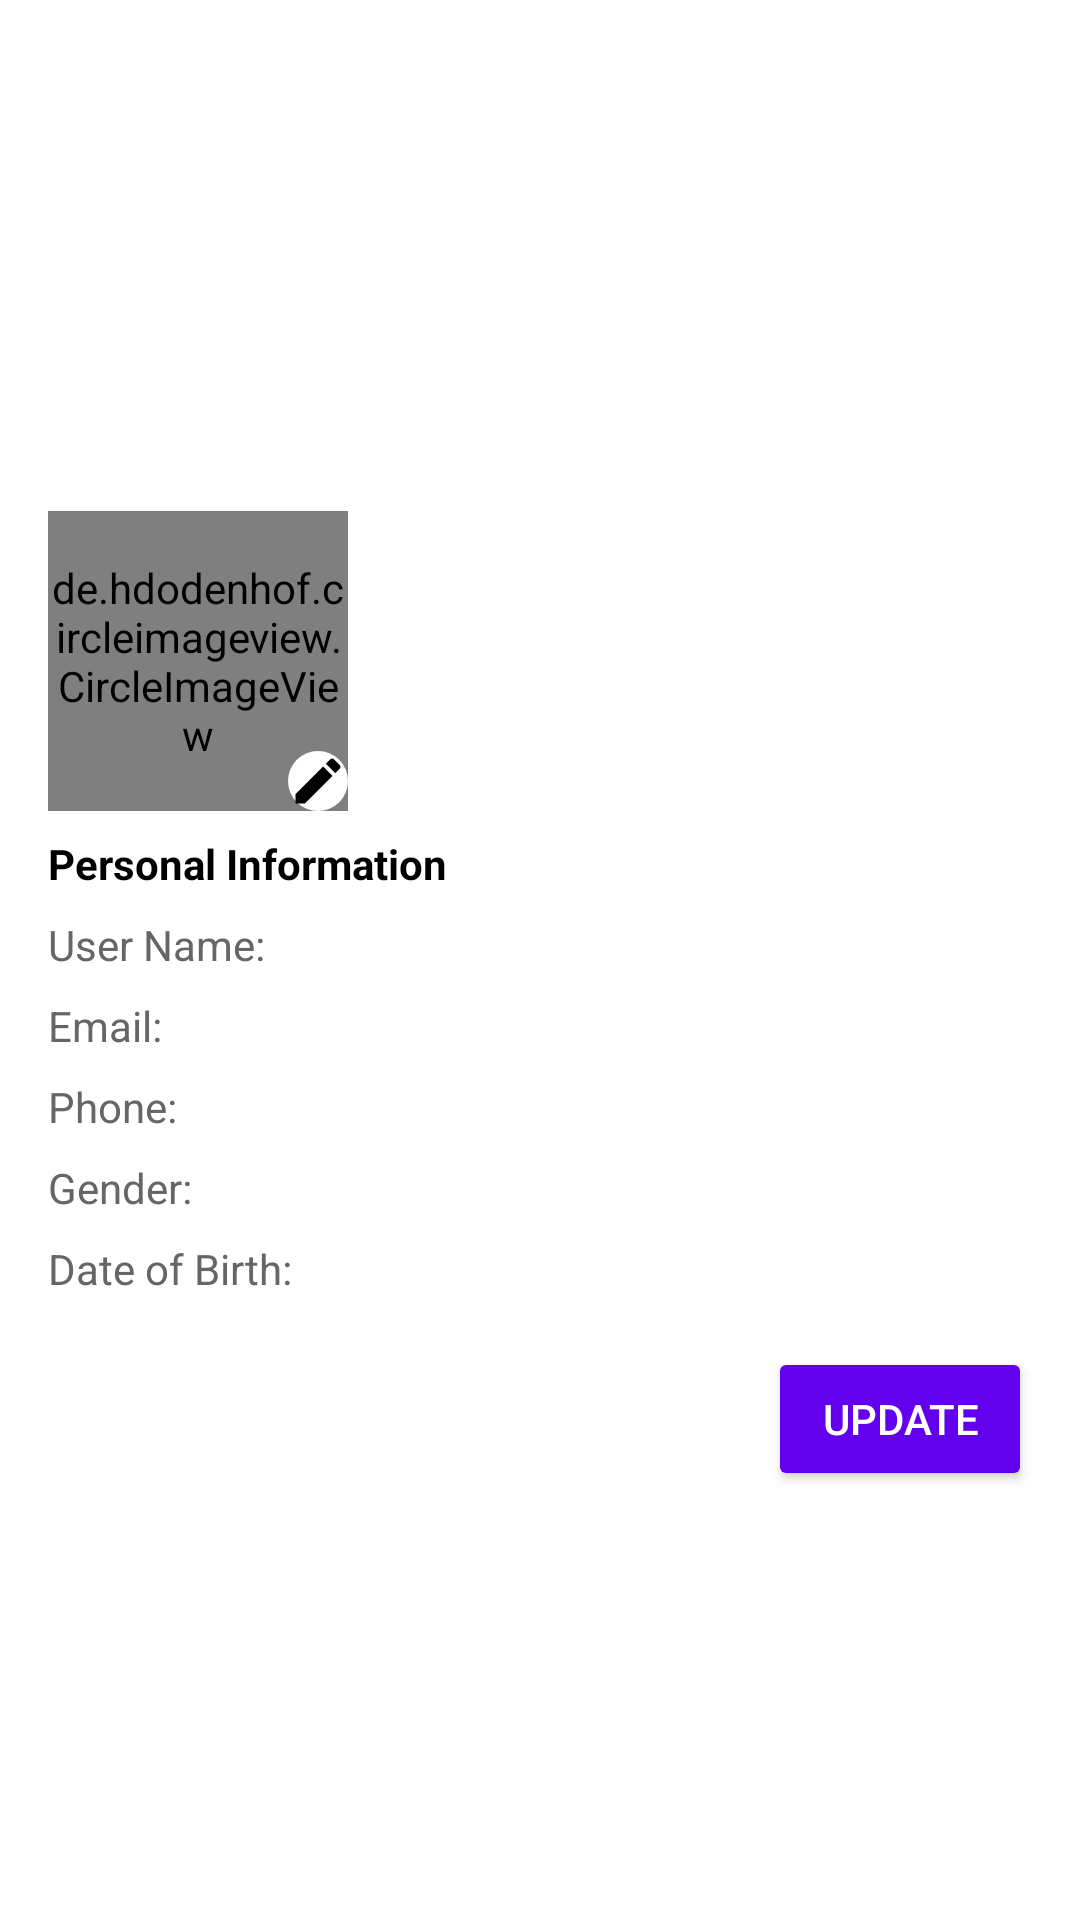

Layout XML and referenced resources for this Android screen:
<!-- AndroidManifest.xml: application theme Theme.ChatApplication -->
<!-- res/layout/user_profile_layout.xml -->
<RelativeLayout xmlns:android="http://schemas.android.com/apk/res/android"
    android:layout_width="match_parent"
    android:layout_height="match_parent"
    android:background="#FFFFFF"
    android:padding="0dp">


        <ImageView
            android:id="@+id/background_image"
            android:layout_width="match_parent"
            android:layout_height="200dp"
            android:scaleType="centerCrop"/>

        <de.hdodenhof.circleimageview.CircleImageView
            android:id="@+id/profile_image"
            android:layout_width="100dp"
            android:layout_height="100dp"
            android:layout_below="@id/background_image"
            android:layout_marginTop="-30dp"
            android:layout_marginLeft="16dp"
            android:layout_alignStart="@id/background_image"/>
        <ImageView
            android:id="@+id/profile_image_edit"
            android:layout_width="20dp"
            android:layout_height="20dp"
            android:layout_alignEnd="@id/profile_image"
            android:layout_alignBottom="@id/profile_image"
            android:src="@drawable/ic_pencil"
            android:contentDescription="Edit Profile Image" />


        <TextView
            android:id="@+id/preferred_name"
            android:layout_width="wrap_content"
            android:layout_height="wrap_content"
            android:layout_marginTop="210dp"
            android:paddingLeft="30dp"
            android:layout_toRightOf="@id/profile_image"
            android:textSize="22sp"
            android:textColor="#000000"
            android:textStyle="bold" />

        <TextView
            android:id="@+id/Info_title"
            android:layout_width="wrap_content"
            android:layout_height="wrap_content"
            android:layout_below="@id/profile_image"
            android:layout_marginTop="8dp"
            android:layout_marginLeft="16dp"
            android:layout_alignStart="@id/background_image"
            android:text="Personal Information"
            android:textStyle="bold"
            android:textSize="14sp"
            android:textColor="#000000" />

        <TextView
            android:id="@+id/user_name_text"
            android:layout_width="wrap_content"
            android:layout_height="wrap_content"
            android:layout_below="@id/Info_title"
            android:layout_marginTop="8dp"
            android:layout_marginLeft="16dp"
            android:layout_alignStart="@id/background_image"
            android:text="User Name:"
            android:textSize="14sp"
            android:textColor="#666666" />
        <TextView
            android:id="@+id/user_name"
            android:layout_width="wrap_content"
            android:layout_height="wrap_content"
            android:layout_toEndOf="@id/user_name_text"
            android:layout_marginTop="306dp"
            android:layout_marginLeft="50dp"
            android:textSize="14sp"
            android:textColor="#000000" />

        <TextView
            android:id="@+id/user_email_text"
            android:layout_width="wrap_content"
            android:layout_height="wrap_content"
            android:layout_below="@id/user_name_text"
            android:layout_marginTop="8dp"
            android:layout_marginLeft="16dp"
            android:layout_alignStart="@id/background_image"
            android:text="Email:"
            android:textSize="14sp"
            android:textColor="#666666" />
        <TextView
            android:id="@+id/user_email"
            android:layout_width="wrap_content"
            android:layout_height="wrap_content"
            android:layout_below="@id/user_name"
            android:layout_toEndOf="@id/user_email_text"
            android:layout_marginTop="8dp"
            android:layout_alignStart="@id/user_name"
            android:textSize="14sp"
            android:textColor="#000000" />

        <TextView
            android:id="@+id/user_phone_text"
            android:layout_width="wrap_content"
            android:layout_height="wrap_content"
            android:layout_below="@id/user_email_text"
            android:layout_marginTop="8dp"
            android:layout_marginLeft="16dp"
            android:layout_alignStart="@id/background_image"
            android:text="Phone:"
            android:textSize="14sp"
            android:textColor="#666666" />
        <TextView
            android:id="@+id/phone_number"
            android:layout_width="wrap_content"
            android:layout_height="wrap_content"
            android:layout_below="@id/user_email"
            android:layout_toEndOf="@id/user_phone_text"
            android:layout_marginTop="8dp"
            android:layout_alignStart="@id/user_name"
            android:textSize="14sp"
            android:textColor="#000000" />

        <TextView
            android:id="@+id/user_gender_text"
            android:layout_width="wrap_content"
            android:layout_height="wrap_content"
            android:layout_below="@id/user_phone_text"
            android:layout_marginTop="8dp"
            android:layout_marginLeft="16dp"
            android:layout_alignStart="@id/background_image"
            android:text="Gender:"
            android:textSize="14sp"
            android:textColor="#666666" />
        <TextView
            android:id="@+id/gender"
            android:layout_width="wrap_content"
            android:layout_height="wrap_content"
            android:layout_below="@id/phone_number"
            android:layout_toEndOf="@id/user_gender_text"
            android:layout_marginTop="8dp"
            android:layout_alignStart="@id/user_name"
            android:textSize="14sp"
            android:textColor="#000000" />

        <TextView
            android:id="@+id/user_dob_text"
            android:layout_width="wrap_content"
            android:layout_height="wrap_content"
            android:layout_below="@id/user_gender_text"
            android:layout_marginTop="8dp"
            android:layout_marginLeft="16dp"
            android:layout_alignStart="@id/background_image"
            android:text="Date of Birth:"
            android:textSize="14sp"
            android:textColor="#666666" />
        <TextView
            android:id="@+id/dob"
            android:layout_width="wrap_content"
            android:layout_height="wrap_content"
            android:layout_below="@id/gender"
            android:layout_toEndOf="@id/user_dob_text"
            android:layout_marginTop="8dp"
            android:layout_alignStart="@id/user_name"
            android:textSize="14sp"
            android:textColor="#000000" />

        <Button
            android:id="@+id/update_button"
            android:layout_width="wrap_content"
            android:layout_height="wrap_content"
            android:layout_below="@id/dob"
            android:layout_marginTop="16dp"
            android:layout_marginRight="16dp"
            android:layout_alignEnd="@id/background_image"
            android:text="Update"
            android:backgroundTint="#6200EE"
            android:textColor="#FFFFFF"/>
    </RelativeLayout>
<!-- resources referenced by this layout -->
<resources>
  <!-- drawable ic_pencil (drawable) -->
  <vector xmlns:android="http://schemas.android.com/apk/res/android"
      android:height="24dp"
      android:width="24dp"
      android:viewportHeight="24"
      android:viewportWidth="24">
  
      
      <path
          android:fillColor="@android:color/white"
          android:pathData="M12,12m-12,0a12,12 0 1,0 24,0a12,12 0 1,0 -24,0" />
  
      
      <path
          android:fillColor="@android:color/black"
          android:pathData="M3,17.25V21h3.75L17.81,9.94l-3.75,-3.75L3,17.25zM20.71,7.04c0.39,-0.39 0.39,-1.02 0,-1.41l-2.34,-2.34c-0.39,-0.39 -1.02,-0.39 -1.41,0l-1.83,1.83 3.75,3.75 1.83,-1.83z" />
  
  </vector>
  <style name="Theme.ChatApplication" parent="Base.Theme.ChatApplication" />
  <style name="Base.Theme.ChatApplication" parent="Theme.Material3.DayNight.NoActionBar">
          
          <item name="colorPrimary">@color/primary</item>
          <item name="android:windowIsTranslucent">true</item>
      </style>
  <color name="primary">#0068ff</color>
</resources>
